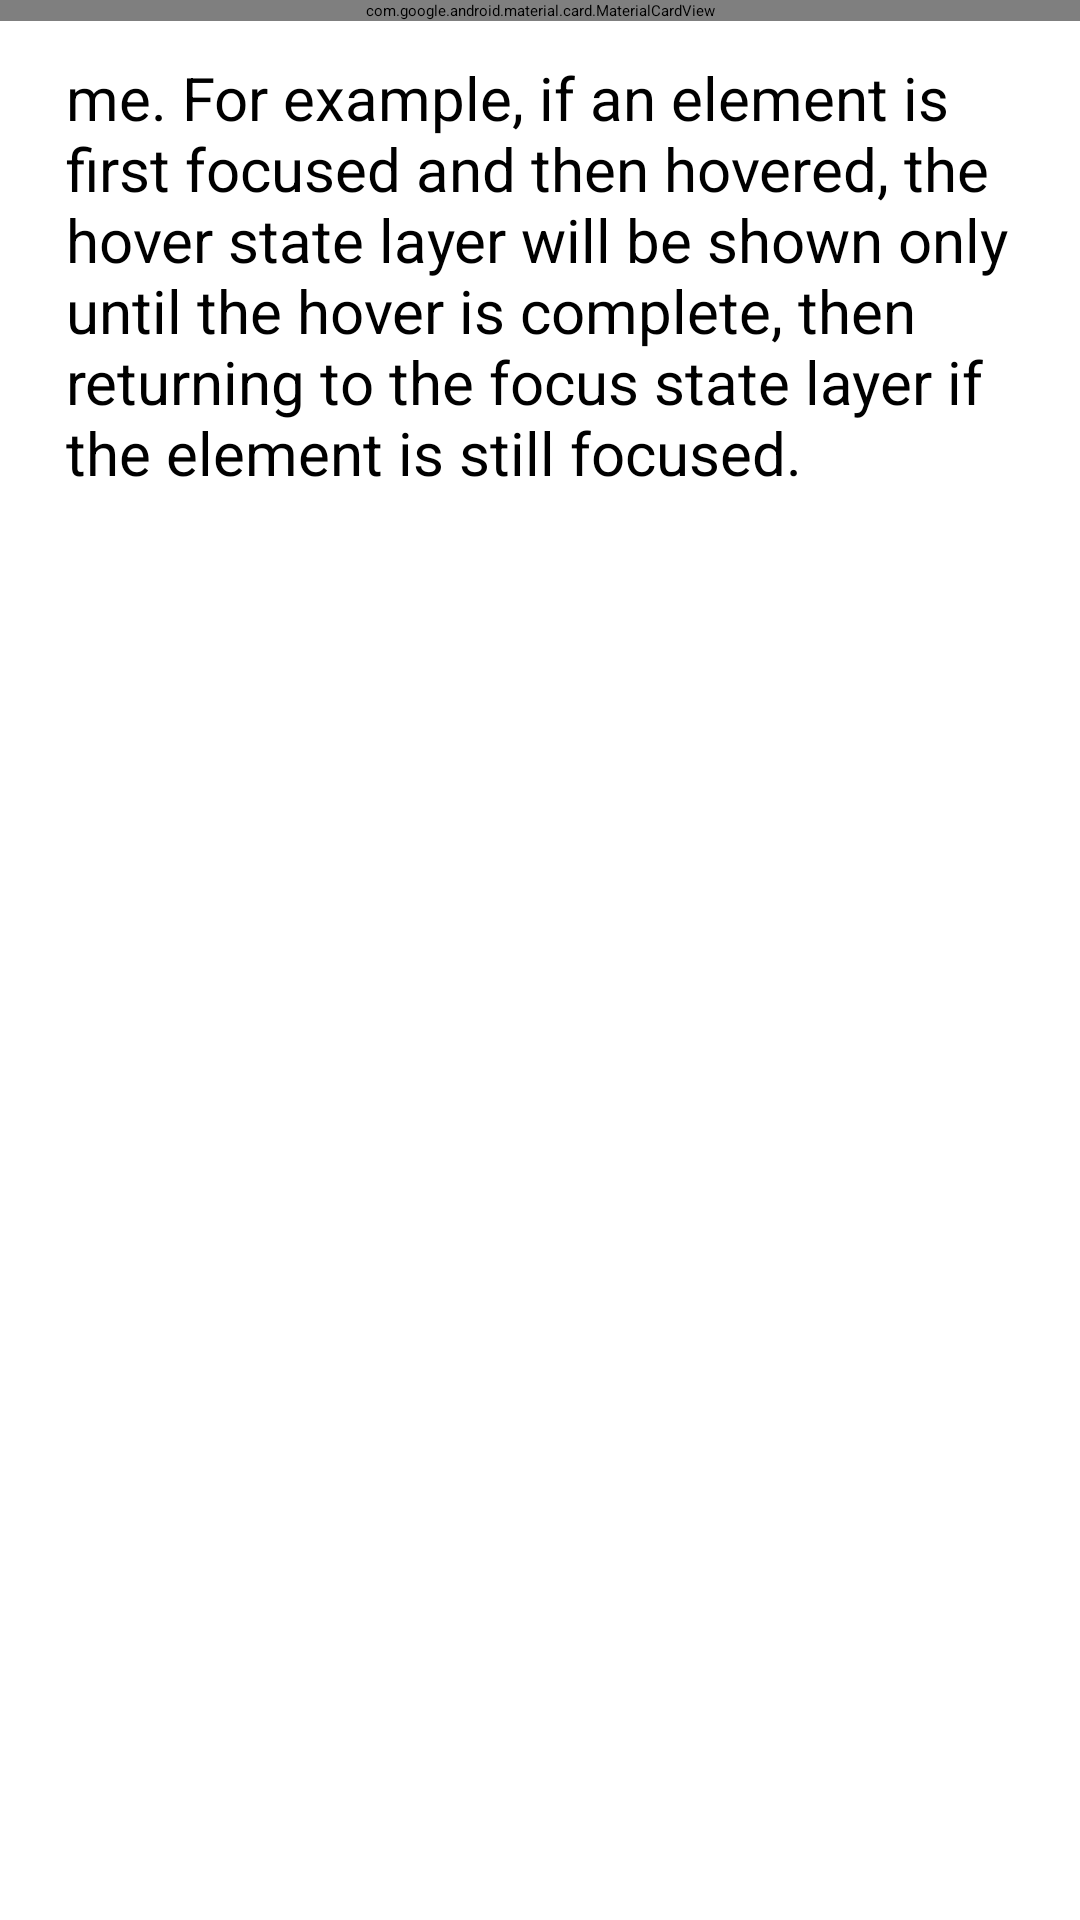

Write the Android layout XML for this screen, with the resource values it uses.
<!-- AndroidManifest.xml: application theme Theme.MyApplication -->
<!-- res/layout/fragment_detail_question.xml -->
<?xml version="1.0" encoding="utf-8"?>
<FrameLayout xmlns:android="http://schemas.android.com/apk/res/android"
    xmlns:tools="http://schemas.android.com/tools"
    android:layout_width="match_parent"
    android:layout_height="match_parent"
    xmlns:app="http://schemas.android.com/apk/res-auto">

    <ScrollView
        android:layout_width="match_parent"
        android:layout_height="match_parent">

        <androidx.constraintlayout.widget.ConstraintLayout
            android:layout_width="match_parent"
            android:layout_height="wrap_content">

            <com.google.android.material.card.MaterialCardView
                android:id="@+id/card"
                android:layout_width="0dp"
                android:layout_height="wrap_content"
                app:layout_constraintEnd_toEndOf="parent"
                app:layout_constraintStart_toStartOf="parent"
                app:layout_constraintTop_toTopOf="parent">

                <androidx.constraintlayout.widget.ConstraintLayout
                    android:layout_width="match_parent"
                    android:layout_height="wrap_content"
                    android:layout_marginTop="16dp"
                    android:layout_marginStart="10dp"
                    android:layout_marginLeft="10dp"
                    android:layout_marginRight="10dp"
                    android:layout_marginEnd="10dp"
                    android:padding="2dp"
                    app:layout_constraintBottom_toBottomOf="parent"
                    app:layout_constraintEnd_toEndOf="parent"
                    app:layout_constraintStart_toStartOf="parent"
                    app:layout_constraintTop_toTopOf="parent">

                    <TextView
                        android:id="@+id/textView11"
                        android:layout_width="0dp"
                        android:layout_height="wrap_content"
                        android:padding="8dp"
                        android:text="Puis-je rechercher et appeler des contacts externes Genesys Cloud avec Communicate pour Android ?"
                        android:textColor="@color/black"
                        android:textSize="20dp"
                        android:textStyle="bold"
                        app:layout_constraintBottom_toBottomOf="parent"
                        app:layout_constraintEnd_toEndOf="parent"
                        app:layout_constraintStart_toStartOf="parent"
                        app:layout_constraintTop_toTopOf="parent" />

                </androidx.constraintlayout.widget.ConstraintLayout>
            </com.google.android.material.card.MaterialCardView>

            <LinearLayout
                android:layout_width="0dp"
                android:layout_height="wrap_content"
                android:layout_marginStart="10dp"
                android:layout_marginLeft="10dp"
                android:layout_marginRight="10dp"
                android:layout_marginEnd="10dp"
                android:padding="4dp"
                app:layout_constraintBottom_toBottomOf="parent"
                app:layout_constraintEnd_toEndOf="parent"
                app:layout_constraintStart_toStartOf="parent"
                app:layout_constraintTop_toBottomOf="@+id/card">

                <TextView
                    android:id="@+id/contentOfNews"
                    android:layout_width="match_parent"
                    android:layout_height="match_parent"
                    android:padding="8dp"
                    android:text="me. For example, if an element is first focused and then hovered, the hover state layer will be shown only until the hover is complete, then returning to the focus state layer if the element is still focused."
                    android:textSize="20dp" />

            </LinearLayout>

        </androidx.constraintlayout.widget.ConstraintLayout>

    </ScrollView>

</FrameLayout>
<!-- resources referenced by this layout -->
<resources>
  <color name="black">#444444</color>
  <!-- drawable ic_message_remove_24dp (drawable) -->
  <vector xmlns:android="http://schemas.android.com/apk/res/android"
      android:width="48dp"
      android:height="48dp"
      android:viewportWidth="48"
      android:viewportHeight="48"
      android:tint="@color/primaryColor">
      <path
          android:fillColor="@android:color/white"
          android:pathData="M14,25.35H34V22.35H14ZM24,44Q19.9,44 16.25,42.425Q12.6,40.85 9.875,38.125Q7.15,35.4 5.575,31.75Q4,28.1 4,24Q4,19.85 5.575,16.2Q7.15,12.55 9.875,9.85Q12.6,7.15 16.25,5.575Q19.9,4 24,4Q28.15,4 31.8,5.575Q35.45,7.15 38.15,9.85Q40.85,12.55 42.425,16.2Q44,19.85 44,24Q44,28.1 42.425,31.75Q40.85,35.4 38.15,38.125Q35.45,40.85 31.8,42.425Q28.15,44 24,44ZM24,41Q31.1,41 36.05,36.025Q41,31.05 41,24Q41,16.9 36.05,11.95Q31.1,7 24,7Q16.95,7 11.975,11.95Q7,16.9 7,24Q7,31.05 11.975,36.025Q16.95,41 24,41ZM24,24Q24,24 24,24Q24,24 24,24Q24,24 24,24Q24,24 24,24Q24,24 24,24Q24,24 24,24Q24,24 24,24Q24,24 24,24Z"/>
  </vector>
  <color name="primaryColor">#0099ff</color>
</resources>
